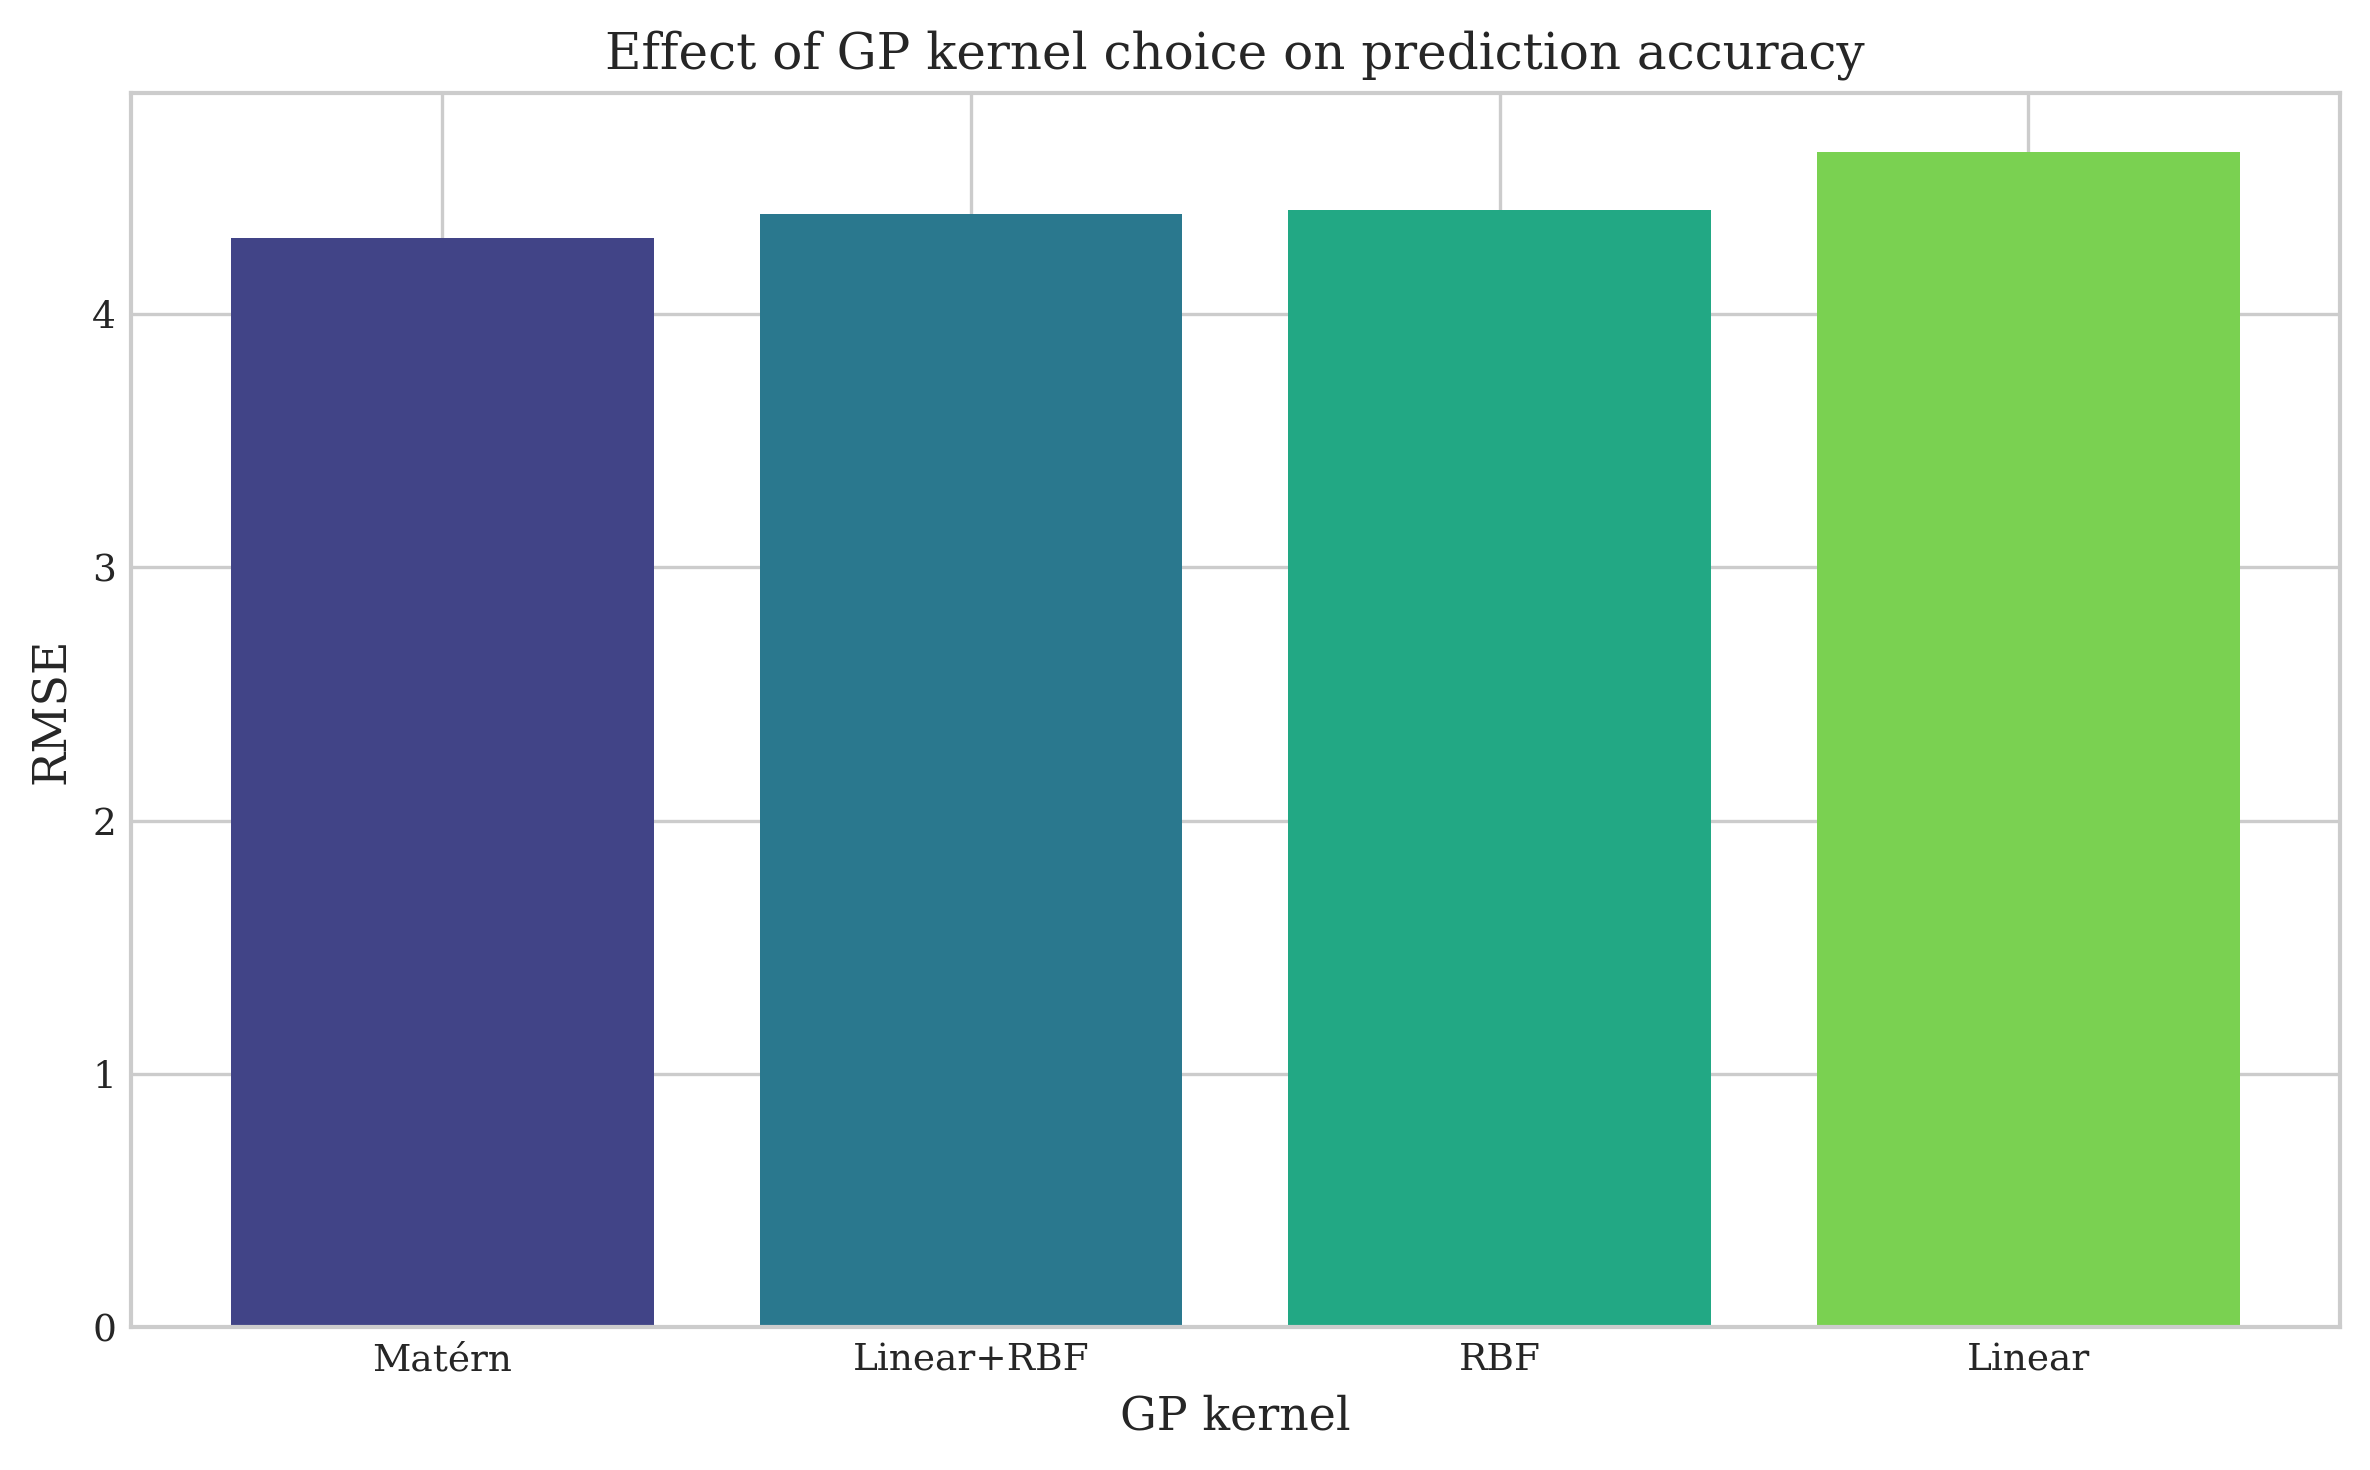

Data behind this chart, as committed beside it:
dataset, seed, kernel, rmse, r2, mean_uncertainty
solar_flare, 0, rbf, 0.8587, 0.009286, 0.005694
solar_flare, 0, matern, 0.8637, -0.0024, 0.008129
solar_flare, 0, linear, 0.9007, -0.0902, 0.007043
solar_flare, 0, linear_rbf, 0.858, 0.0107, 0.01749
abalone, 0, rbf, 2.421, 0.4587, 0.04825
abalone, 0, matern, 2.29, 0.5156, 0.04322
abalone, 0, linear, 2.613, 0.369, 0.07137
abalone, 0, linear_rbf, 2.332, 0.4978, 0.08476
concrete_compressive_strength, 0, rbf, 9.95, 0.6158, 0.5003
concrete_compressive_strength, 0, matern, 9.738, 0.632, 0.3985
concrete_compressive_strength, 0, linear, 10.4, 0.5804, 0.758
concrete_compressive_strength, 0, linear_rbf, 9.991, 0.6126, 1.286
